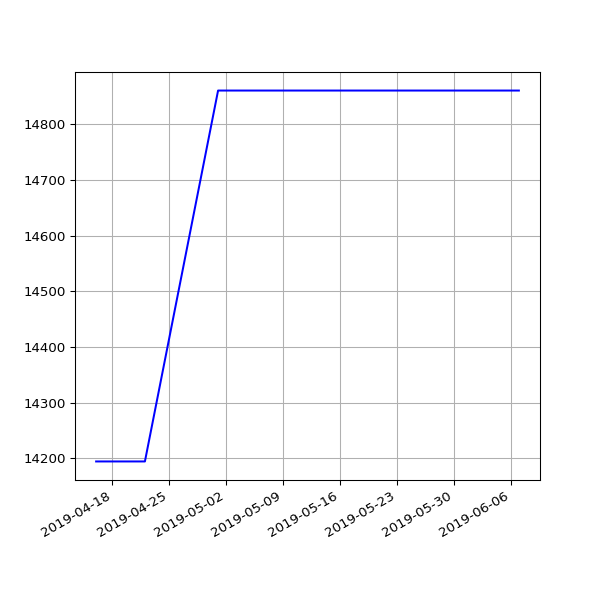

Values plotted in this chart, from the file beside it:
date, value
2019-04-16 11:24:05 +0100, 14194
2019-04-19 07:16:50 +0100, 14194
2019-04-22 07:00:26 +0100, 14194
2019-05-01 07:20:31 +0100, 14861
2019-05-04 07:15:27 +0100, 14861
2019-05-07 07:29:37 +0100, 14861
2019-05-10 07:10:29 +0100, 14861
2019-05-13 07:01:24 +0100, 14861
2019-05-16 07:14:22 +0100, 14861
2019-05-19 06:46:07 +0100, 14861
2019-05-22 07:06:31 +0100, 14861
2019-05-25 07:04:15 +0100, 14861
2019-06-01 06:56:39 +0100, 14861
2019-06-04 06:58:16 +0100, 14861
2019-06-07 07:01:51 +0100, 14861
